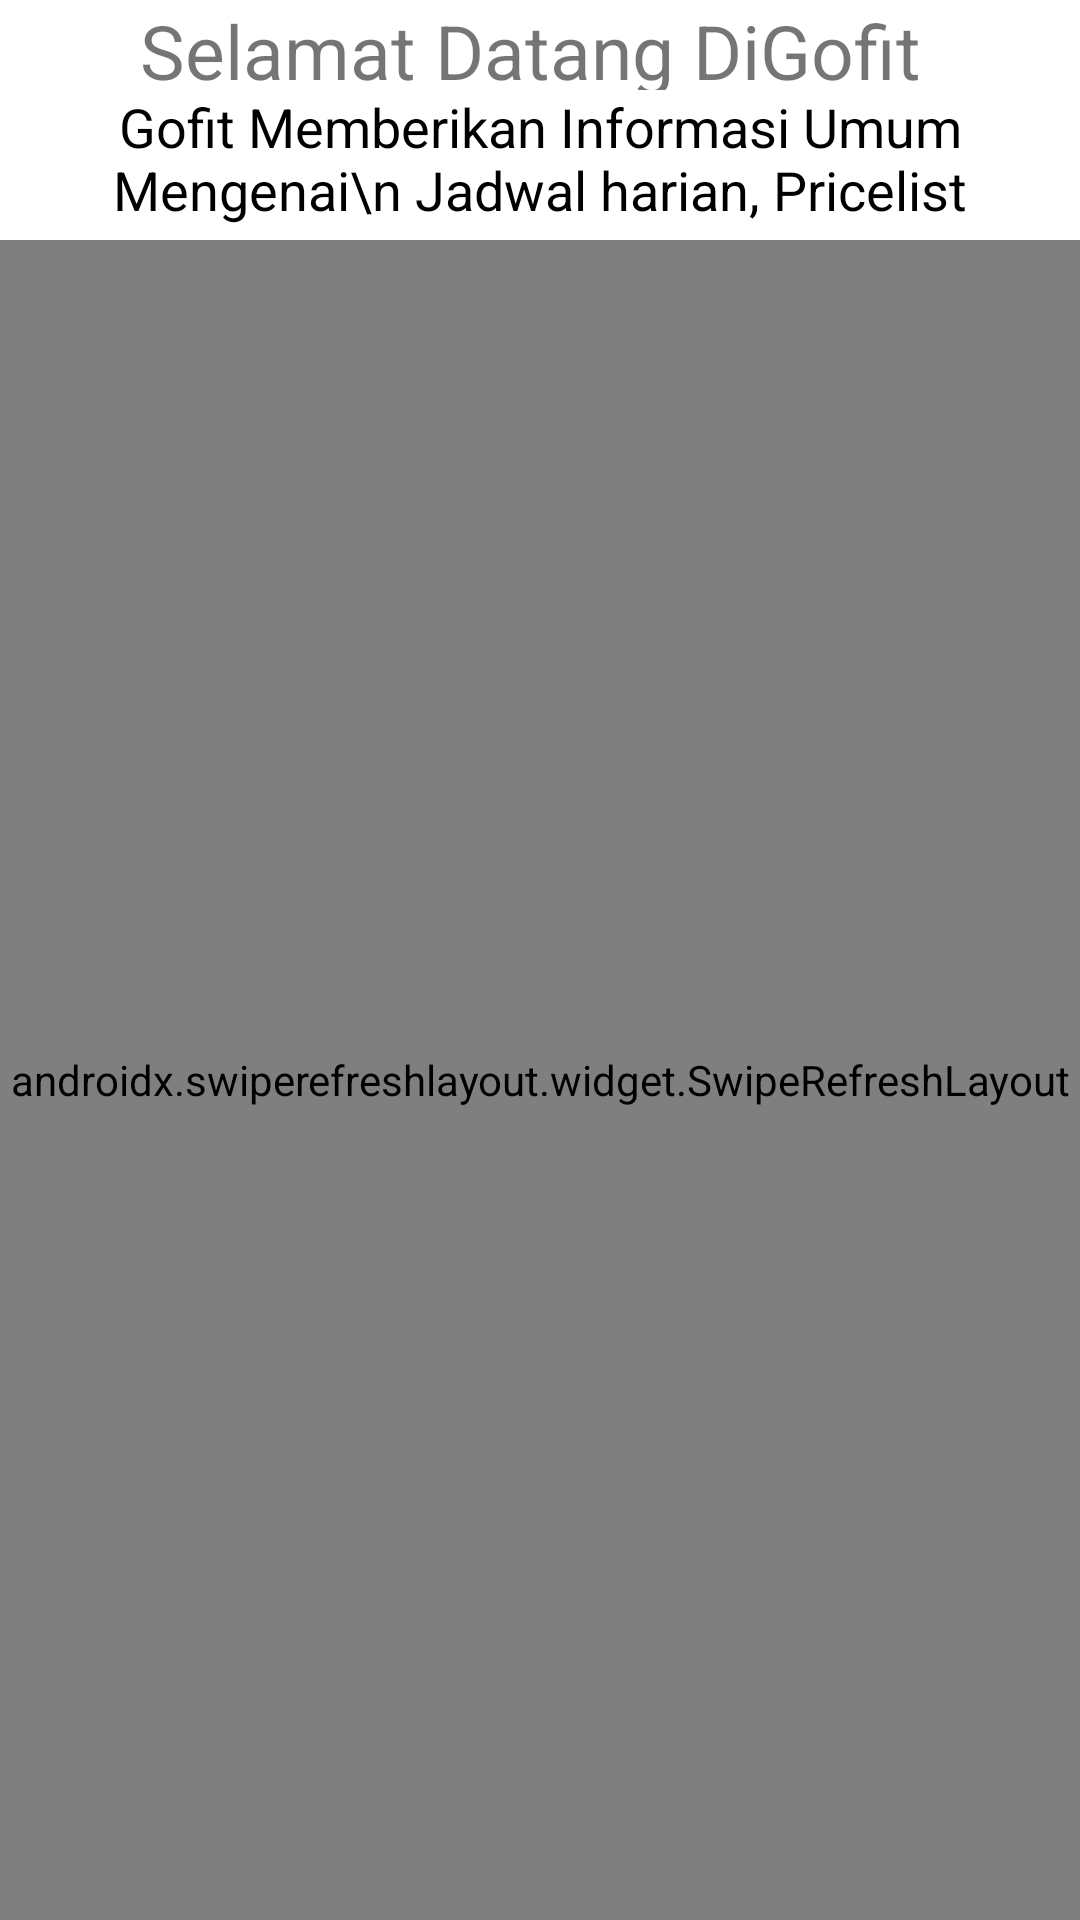

Here is an Android app screen rendered from its layout file. Give the layout XML and the strings, colors and styles it references.
<!-- AndroidManifest.xml: application theme Theme.P3L -->
<!-- res/layout/activity_umum.xml -->
<?xml version="1.0" encoding="utf-8"?>
<androidx.constraintlayout.widget.ConstraintLayout
    xmlns:android="http://schemas.android.com/apk/res/android"
    xmlns:app="http://schemas.android.com/apk/res-auto"
    xmlns:tools="http://schemas.android.com/tools"
    android:layout_width="match_parent"
    android:layout_height="match_parent"
    tools:context=".Activity.UmumActivity">

    <TextView
        android:id="@+id/textJudul"
        android:layout_width="match_parent"
        android:layout_height="30dp"
        android:text="Selamat Datang DiGofit "
        android:textSize="25dp"
        android:textAlignment="center"
        android:textColor="@color/success_bg_color"
        tools:ignore="MissingConstraints" />

    <TextView
        android:id="@+id/subJudul"
        android:layout_width="match_parent"
        android:layout_height="50dp"
        android:textSize="18dp"
        android:text="Gofit Memberikan Informasi Umum Mengenai\n Jadwal harian, Pricelist"
        tools:ignore="MissingConstraints"
        app:layout_constraintTop_toBottomOf="@id/textJudul"
        android:textColor="@color/black"
        android:textAlignment="center"
        />


    <androidx.swiperefreshlayout.widget.SwipeRefreshLayout
        android:id="@+id/srClass"
        android:layout_width="match_parent"
        android:layout_height="0dp"
        app:layout_constraintBottom_toBottomOf="parent"

        app:layout_constraintTop_toBottomOf="@id/subJudul"
        app:layout_constraintEnd_toEndOf="parent"
        app:layout_constraintHorizontal_bias="0.0"
        app:layout_constraintStart_toStartOf="parent"
        app:layout_constraintVertical_bias="0.0"/>

    <androidx.constraintlayout.widget.ConstraintLayout
        android:id="@+id/layout_fragment"
        android:layout_width="match_parent"
        android:layout_height="0dp"
        app:layout_constraintEnd_toEndOf="parent"
        app:layout_constraintHorizontal_bias="0.5"
        app:layout_constraintLeft_toLeftOf="parent"
        app:layout_constraintRight_toRightOf="parent"
        app:layout_constraintStart_toStartOf="parent"
        app:layout_constraintTop_toBottomOf="@id/subJudul" />

    <androidx.recyclerview.widget.RecyclerView
        android:id="@+id/rv_jadwal"
        android:layout_width="match_parent"
        android:layout_height="750dp"
        app:layout_constraintTop_toTopOf="@id/layout_fragment"
        app:layout_constraintRight_toRightOf="parent"
        app:layout_constraintLeft_toLeftOf="parent"
        tools:listitem="@layout/activity_jadwal_adapter"
        />

    


</androidx.constraintlayout.widget.ConstraintLayout>
<!-- resources referenced by this layout -->
<resources>
  <style name="Theme.P3L" parent="Theme.MaterialComponents.DayNight.DarkActionBar">
          
          <item name="colorPrimary">@color/purple_500</item>
          <item name="colorPrimaryVariant">@color/purple_700</item>
          <item name="colorOnPrimary">@color/white</item>
          
          <item name="colorSecondary">@color/teal_200</item>
          <item name="colorSecondaryVariant">@color/teal_700</item>
          <item name="colorOnSecondary">@color/black</item>
          
          <item name="android:statusBarColor">?attr/colorPrimaryVariant</item>
          
      </style>
  <!-- not gathered from this repository: default colours our renderer supplied (Android Studio template values) -->
  <color name="purple_500">#FF6200EE</color>
  <color name="purple_700">#FF3700B3</color>
  <color name="teal_200">#FF03DAC5</color>
  <color name="teal_700">#FF018786</color>
  <color name="black">#FF000000</color>
  <color name="white">#FFFFFFFF</color>
</resources>
